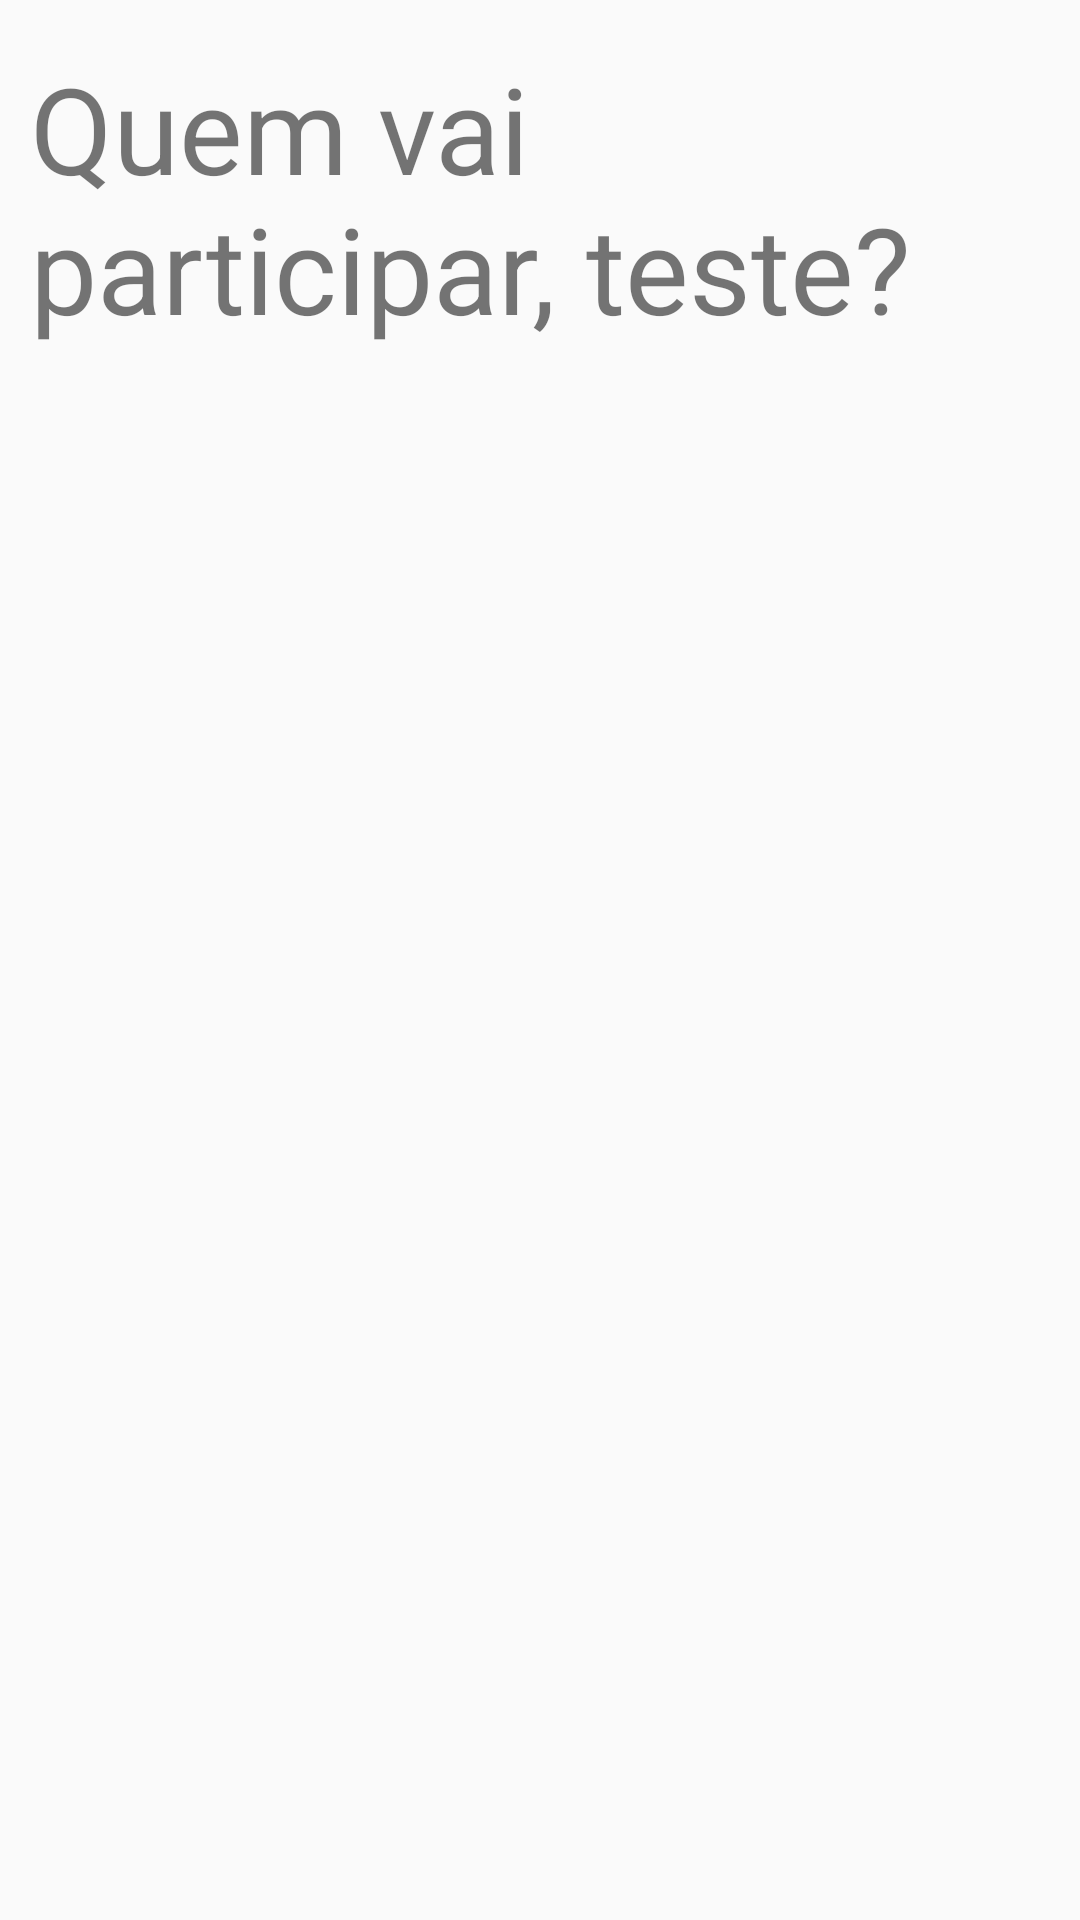

The Android layout XML behind this screen, and the referenced resources:
<!-- AndroidManifest.xml: application theme AppTheme -->
<!-- res/layout/activity_list.xml -->
<?xml version="1.0" encoding="utf-8"?>
<androidx.constraintlayout.widget.ConstraintLayout xmlns:android="http://schemas.android.com/apk/res/android"
    xmlns:app="http://schemas.android.com/apk/res-auto"
    xmlns:tools="http://schemas.android.com/tools"
    android:layout_width="match_parent"
    android:layout_height="match_parent"
    tools:context="com.jotace.codelabjotace.codelabjc.ListActivity">

    <TextView
        android:id="@+id/label_title"
        android:layout_width="match_parent"
        android:layout_height="wrap_content"
        android:layout_marginStart="10dp"
        android:layout_marginTop="16dp"
        android:layout_marginEnd="10dp"
        android:minHeight="50dp"
        android:text="Quem vai participar, teste?"
        android:textSize="40sp"
        app:layout_constraintEnd_toEndOf="parent"
        app:layout_constraintHorizontal_bias="0.0"
        app:layout_constraintStart_toStartOf="parent"
        app:layout_constraintTop_toTopOf="parent" />

    <androidx.recyclerview.widget.RecyclerView
        android:id="@+id/recycler_view_names"
        android:layout_width="match_parent"
        android:layout_height="0dp"
        android:layout_marginTop="10dp"
        android:layout_marginBottom="8dp"
        app:layout_constraintBottom_toBottomOf="parent"
        app:layout_constraintTop_toBottomOf="@+id/label_title"
        tools:layout_editor_absoluteX="0dp"
        tools:listitem="@layout/list_names_row">

    </androidx.recyclerview.widget.RecyclerView>

</androidx.constraintlayout.widget.ConstraintLayout>
<!-- res/layout/list_names_row.xml (included above) -->
<?xml version="1.0" encoding="utf-8"?>
<androidx.constraintlayout.widget.ConstraintLayout xmlns:android="http://schemas.android.com/apk/res/android"
    xmlns:app="http://schemas.android.com/apk/res-auto"
    xmlns:tools="http://schemas.android.com/tools"
    android:layout_width="match_parent"
    android:layout_height="match_parent"
    android:maxHeight="60dp">


    <TextView
        android:id="@+id/list_name"
        android:layout_width="wrap_content"
        android:layout_height="wrap_content"
        android:layout_marginStart="8dp"
        android:layout_marginTop="8dp"
        android:layout_marginEnd="8dp"
        android:layout_marginBottom="8dp"
        android:text="Nome"
        app:layout_constraintBottom_toBottomOf="parent"
        app:layout_constraintEnd_toStartOf="@+id/guideline"
        app:layout_constraintHorizontal_bias="0.08"
        app:layout_constraintStart_toStartOf="parent"
        app:layout_constraintTop_toTopOf="parent"
        app:layout_constrainedWidth="true"
        />

    <TextView
        android:id="@+id/list_name_age"
        android:layout_width="wrap_content"
        android:layout_height="22dp"
        android:layout_marginTop="21dp"
        android:layout_marginEnd="24dp"
        android:layout_marginBottom="20dp"
        android:text="Idade: 10"
        app:layout_constraintBottom_toBottomOf="parent"
        app:layout_constraintEnd_toEndOf="parent"
        app:layout_constraintTop_toTopOf="parent"
        app:layout_constraintVertical_bias="0.666" />

    <androidx.constraintlayout.widget.Guideline
        android:id="@+id/guideline"
        android:layout_width="wrap_content"
        android:layout_height="wrap_content"
        android:orientation="vertical"
        app:layout_constraintGuide_begin="288dp"
        />
</androidx.constraintlayout.widget.ConstraintLayout>
<!-- resources referenced by this layout -->
<resources>
  <style name="AppTheme" parent="Theme.AppCompat.Light.DarkActionBar">
          
          <item name="colorPrimary">@color/colorPrimary</item>
          <item name="colorPrimaryDark">@color/colorPrimaryDark</item>
          <item name="colorAccent">@color/colorAccent</item>
      </style>
  <color name="colorPrimary">#008577</color>
  <color name="colorPrimaryDark">#00574B</color>
  <color name="colorAccent">#D81B60</color>
</resources>
